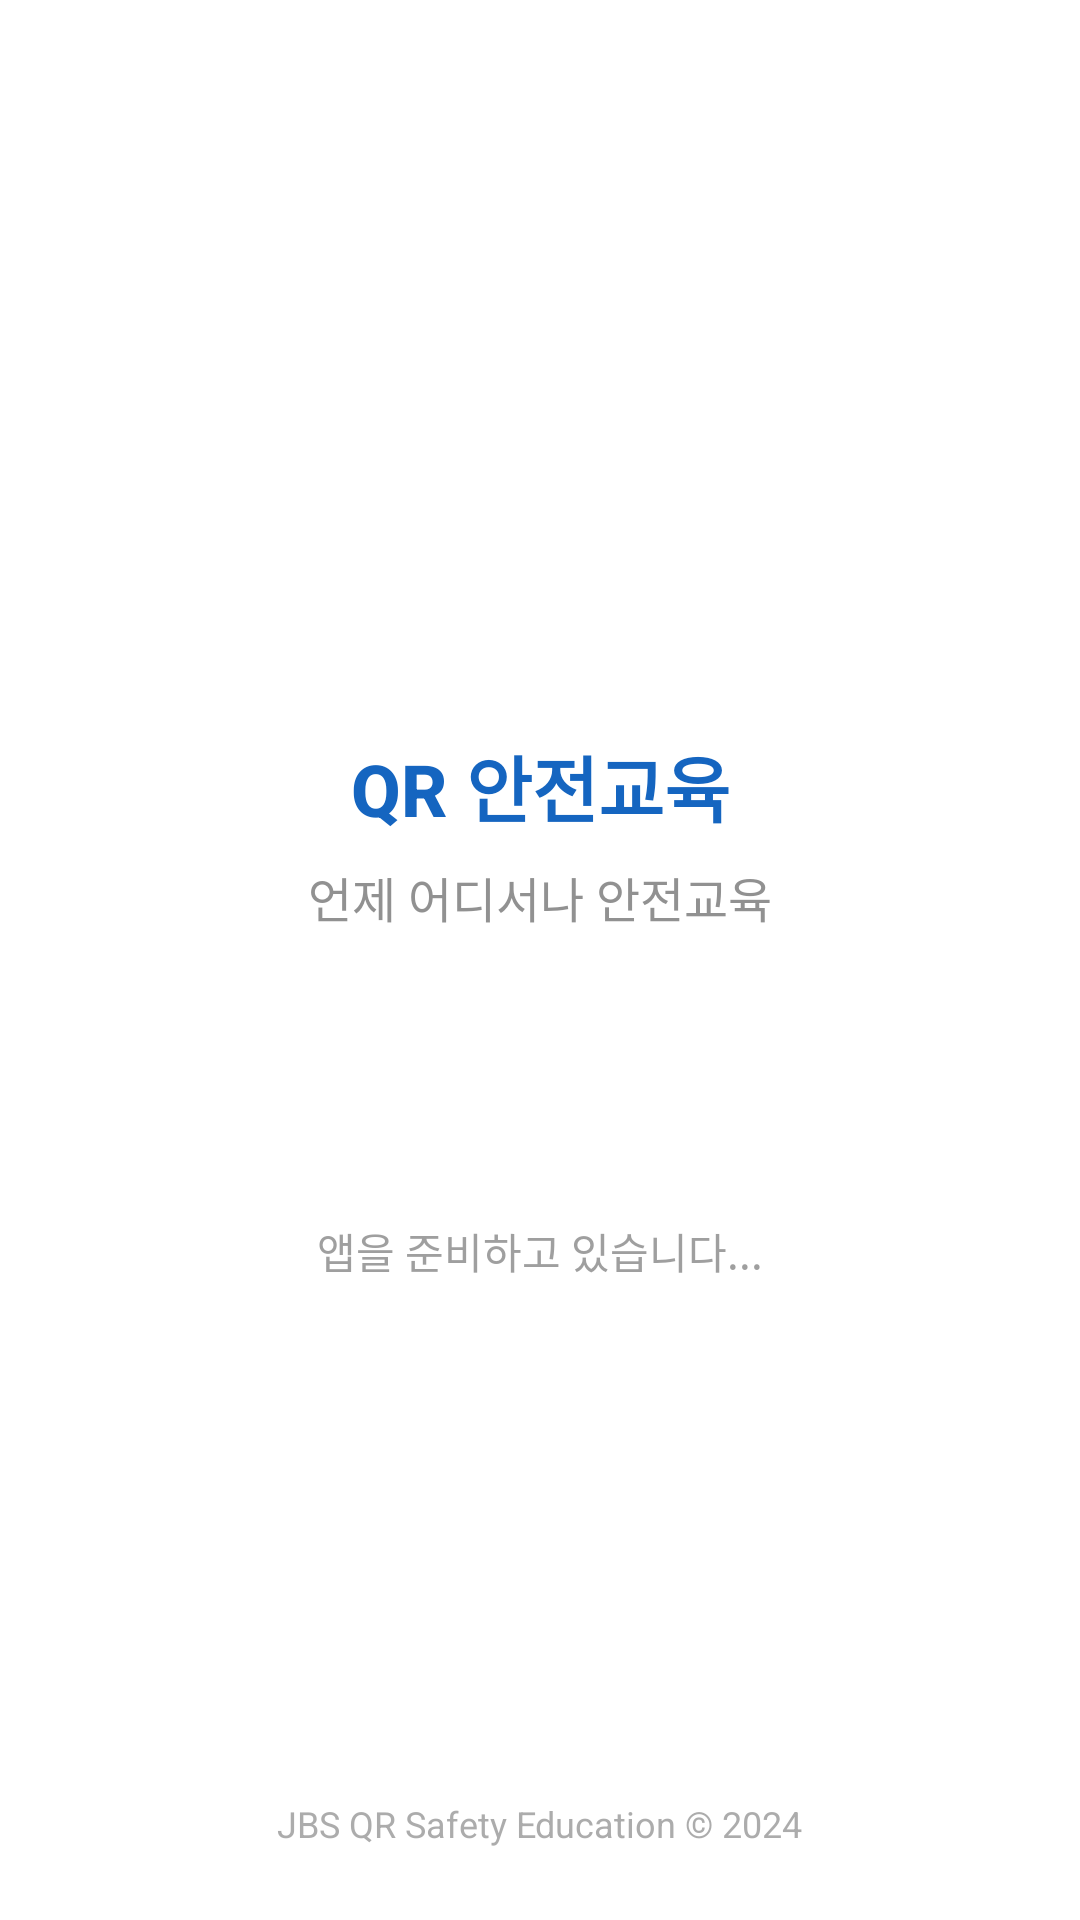

Layout XML and referenced resources for this Android screen:
<!-- AndroidManifest.xml: activity theme Theme.QRSafetyEducation.Splash -->
<!-- res/layout/activity_main.xml -->
<?xml version="1.0" encoding="utf-8"?>
<androidx.constraintlayout.widget.ConstraintLayout
    xmlns:android="http://schemas.android.com/apk/res/android"
    xmlns:app="http://schemas.android.com/apk/res-auto"
    xmlns:tools="http://schemas.android.com/tools"
    android:layout_width="match_parent"
    android:layout_height="match_parent"
    android:background="@color/splash_background"
    tools:context=".MainActivity">

    
    <ImageView
        android:id="@+id/logo_image"
        android:layout_width="120dp"
        android:layout_height="120dp"
        android:layout_marginBottom="32dp"
        android:src="@mipmap/ic_launcher"
        android:contentDescription="@string/app_logo"
        app:layout_constraintBottom_toTopOf="@+id/app_title"
        app:layout_constraintEnd_toEndOf="parent"
        app:layout_constraintStart_toStartOf="parent"
        app:layout_constraintTop_toTopOf="parent"
        app:layout_constraintVertical_chainStyle="packed" />

    
    <TextView
        android:id="@+id/app_title"
        android:layout_width="wrap_content"
        android:layout_height="wrap_content"
        android:layout_marginBottom="8dp"
        android:text="@string/app_name"
        android:textColor="@color/splash_text_primary"
        android:textSize="24sp"
        android:textStyle="bold"
        android:fontFamily="sans-serif-medium"
        app:layout_constraintBottom_toTopOf="@+id/app_subtitle"
        app:layout_constraintEnd_toEndOf="parent"
        app:layout_constraintStart_toStartOf="parent"
        app:layout_constraintTop_toBottomOf="@+id/logo_image" />

    
    <TextView
        android:id="@+id/app_subtitle"
        android:layout_width="wrap_content"
        android:layout_height="wrap_content"
        android:layout_marginBottom="48dp"
        android:text="@string/app_subtitle"
        android:textColor="@color/splash_text_secondary"
        android:textSize="16sp"
        android:alpha="0.8"
        app:layout_constraintBottom_toTopOf="@+id/loading_progress"
        app:layout_constraintEnd_toEndOf="parent"
        app:layout_constraintStart_toStartOf="parent"
        app:layout_constraintTop_toBottomOf="@+id/app_title" />

    
    <ProgressBar
        android:id="@+id/loading_progress"
        style="?android:attr/progressBarStyle"
        android:layout_width="32dp"
        android:layout_height="32dp"
        android:layout_marginBottom="16dp"
        android:indeterminateTint="@color/splash_accent"
        app:layout_constraintBottom_toTopOf="@+id/loading_text"
        app:layout_constraintEnd_toEndOf="parent"
        app:layout_constraintStart_toStartOf="parent"
        app:layout_constraintTop_toBottomOf="@+id/app_subtitle" />

    
    <TextView
        android:id="@+id/loading_text"
        android:layout_width="wrap_content"
        android:layout_height="wrap_content"
        android:layout_marginBottom="80dp"
        android:text="@string/loading_text"
        android:textColor="@color/splash_text_secondary"
        android:textSize="14sp"
        android:alpha="0.7"
        app:layout_constraintBottom_toTopOf="@+id/company_info"
        app:layout_constraintEnd_toEndOf="parent"
        app:layout_constraintStart_toStartOf="parent"
        app:layout_constraintTop_toBottomOf="@+id/loading_progress" />

    
    <TextView
        android:id="@+id/company_info"
        android:layout_width="wrap_content"
        android:layout_height="wrap_content"
        android:layout_marginBottom="24dp"
        android:text="@string/company_info"
        android:textColor="@color/splash_text_secondary"
        android:textSize="12sp"
        android:alpha="0.6"
        app:layout_constraintBottom_toBottomOf="parent"
        app:layout_constraintEnd_toEndOf="parent"
        app:layout_constraintStart_toStartOf="parent" />

    
    <TextView
        android:id="@+id/security_status"
        android:layout_width="wrap_content"
        android:layout_height="wrap_content"
        android:layout_margin="16dp"
        android:text="@string/security_checking"
        android:textColor="@color/splash_text_secondary"
        android:textSize="10sp"
        android:alpha="0.5"
        android:visibility="gone"
        tools:visibility="visible"
        app:layout_constraintStart_toStartOf="parent"
        app:layout_constraintTop_toTopOf="parent" />

</androidx.constraintlayout.widget.ConstraintLayout>
<!-- resources referenced by this layout -->
<resources>
  <color name="splash_accent">#FFFF9800</color>
  <color name="splash_background">#FFFFFF</color>
  <color name="splash_text_primary">#FF1565C0</color>
  <color name="splash_text_secondary">#FF757575</color>
  <string name="app_logo">앱 로고</string>
  <string name="app_name">QR 안전교육</string>
  <string name="app_subtitle">언제 어디서나 안전교육</string>
  <string name="company_info">JBS QR Safety Education © 2024</string>
  <string name="loading_text">앱을 준비하고 있습니다...</string>
  <string name="security_checking">보안 검증 중...</string>
  <style name="Theme.QRSafetyEducation.Splash" parent="Theme.QRSafetyEducation">
          <item name="android:windowBackground">@drawable/splash_background</item>
          <item name="android:statusBarColor">@color/splash_background</item>
          <item name="android:navigationBarColor">@color/splash_background</item>
          <item name="android:windowTranslucentStatus">false</item>
          <item name="android:windowTranslucentNavigation">false</item>
          <item name="android:windowDrawsSystemBarBackgrounds">true</item>
      </style>
  <style name="Theme.QRSafetyEducation" parent="Theme.Material3.DayNight.NoActionBar">
          <item name="colorPrimary">@color/primary_color</item>
          <item name="colorPrimaryVariant">@color/primary_dark</item>
          <item name="colorSecondary">@color/accent_color</item>
          <item name="colorSecondaryVariant">@color/accent_dark</item>
          <item name="colorSurface">@color/background_card</item>
          <item name="android:colorBackground">@color/background_primary</item>
          <item name="colorOnPrimary">@color/white</item>
          <item name="colorOnSecondary">@color/white</item>
          <item name="colorOnSurface">@color/text_primary</item>
  
          
          <item name="android:statusBarColor">@color/status_bar_color</item>
          <item name="android:navigationBarColor">@color/primary_dark</item>
          <item name="android:windowLightStatusBar">false</item>
  
          
          <item name="windowActionBar">false</item>
          <item name="windowNoTitle">true</item>
      </style>
  <!-- drawable splash_background (drawable) -->
  <?xml version="1.0" encoding="utf-8"?>
  <layer-list xmlns:android="http://schemas.android.com/apk/res/android">
      
      <item android:drawable="@color/splash_background" />
  
      
      <item android:gravity="center">
          <bitmap
              android:gravity="center"
              android:src="@mipmap/ic_launcher"
              android:tileMode="disabled" />
      </item>
  
      
      <item android:gravity="bottom|center_horizontal">
          <shape android:shape="rectangle">
              <solid android:color="@android:color/transparent" />
              <size android:height="100dp" />
          </shape>
      </item>
  </layer-list>
  <color name="primary_color">#FF2196F3</color>
  <color name="primary_dark">#FF1976D2</color>
  <color name="accent_color">#FFFF9800</color>
  <color name="accent_dark">#FFF57C00</color>
  <color name="background_card">#FFFFFF</color>
  <color name="background_primary">#FFFFFF</color>
  <color name="white">#FFFFFFFF</color>
  <color name="text_primary">#FF212121</color>
  <color name="status_bar_color">#FF1976D2</color>
</resources>
